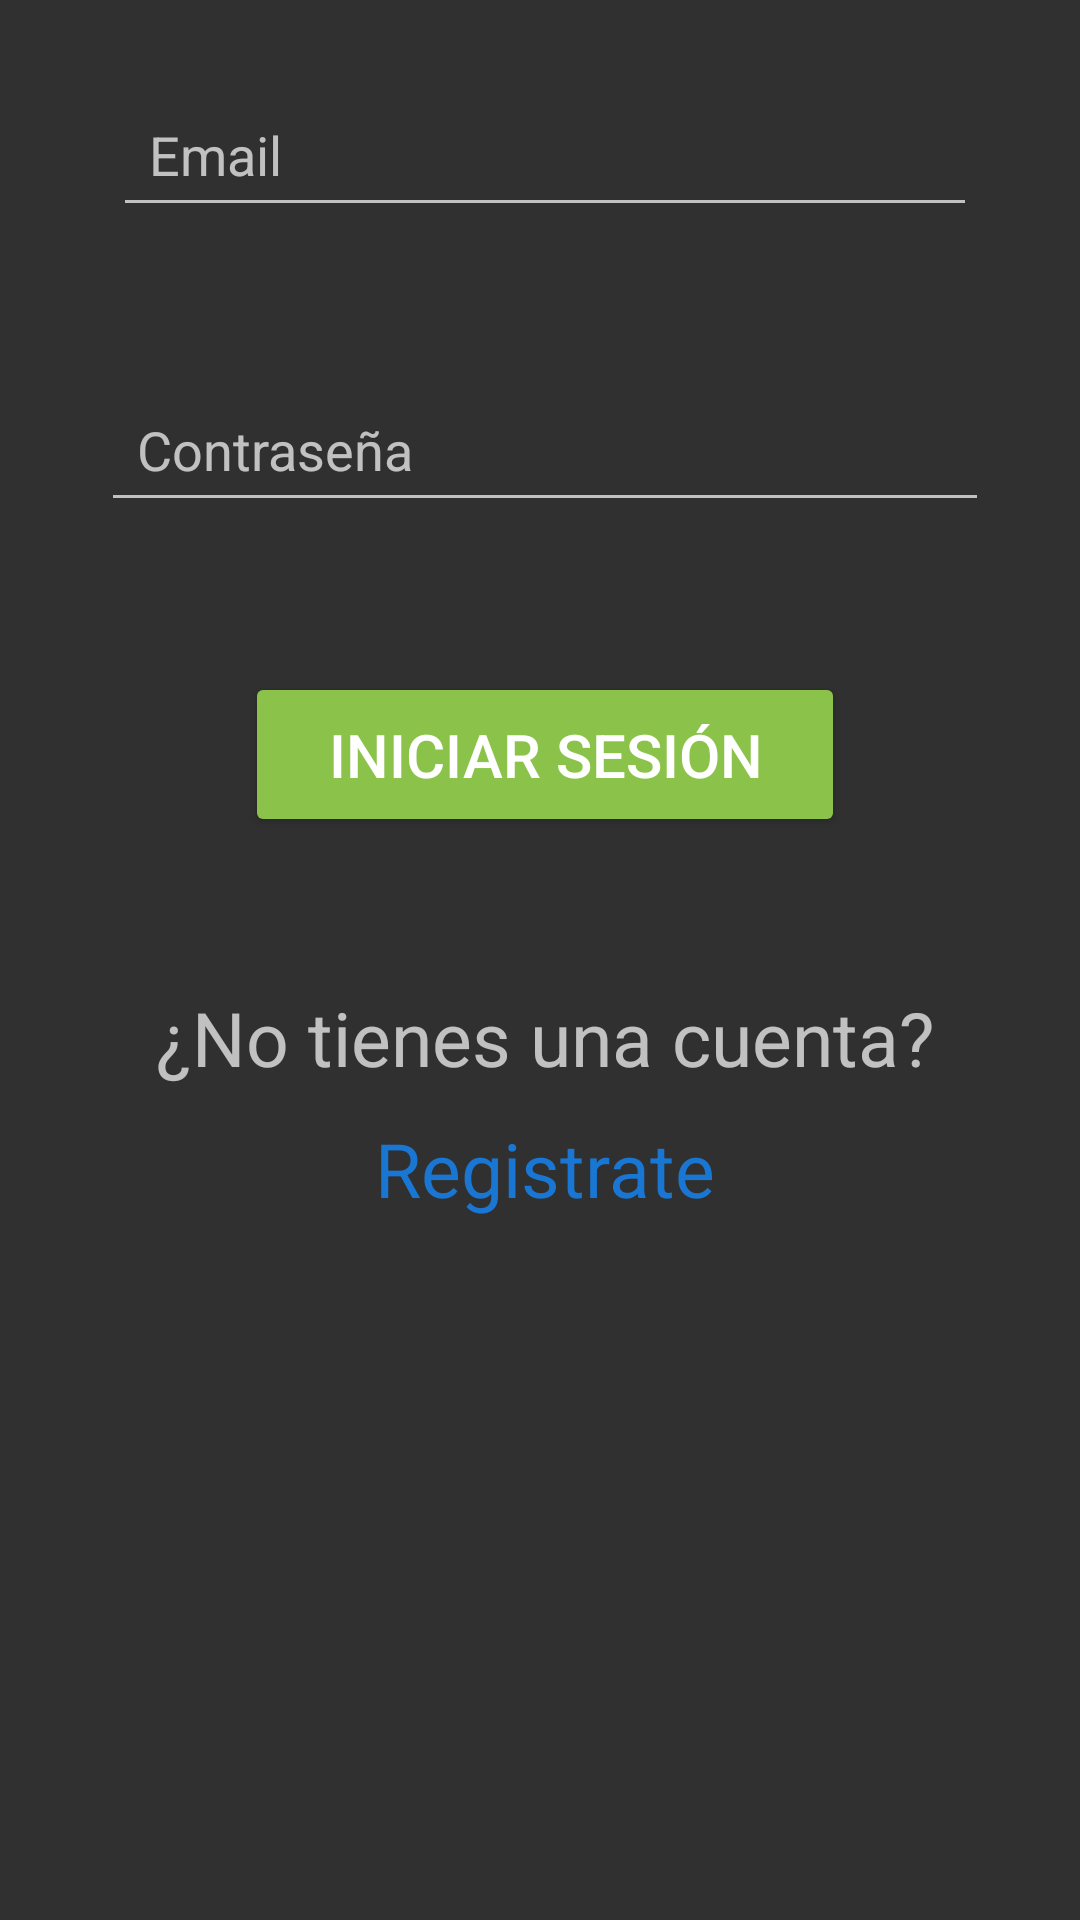

The Android layout XML behind this screen, and the referenced resources:
<!-- AndroidManifest.xml: application theme Theme.AppCompat -->
<!-- res/layout/activity_login.xml -->
<?xml version="1.0" encoding="utf-8"?>
<androidx.constraintlayout.widget.ConstraintLayout xmlns:android="http://schemas.android.com/apk/res/android"
    xmlns:app="http://schemas.android.com/apk/res-auto"
    xmlns:tools="http://schemas.android.com/tools"
    android:id="@+id/main"
    android:verticalScrollbarPosition="right"
    android:layout_width="match_parent"
    android:layout_height="match_parent"
    tools:context=".Login">

    <LinearLayout
        android:layout_width="368dp"
        android:layout_height="733dp"
        android:orientation="vertical"
        app:layout_constraintBottom_toBottomOf="parent"
        app:layout_constraintEnd_toEndOf="parent"
        app:layout_constraintHorizontal_bias="0.372"
        app:layout_constraintStart_toStartOf="parent"
        app:layout_constraintTop_toTopOf="parent"
        app:layout_constraintVertical_bias="1.0">


        <TextView
            android:id="@+id/textTitulo"
            android:layout_width="wrap_content"
            android:layout_height="45dp"
            android:layout_gravity="center_horizontal"
            android:layout_margin="25dp"
            android:text="Gestión de Gastos"
            android:textSize="35dp"
            tools:ignore="MissingConstraints"
            tools:layout_editor_absoluteX="186dp"
            tools:layout_editor_absoluteY="640dp" />


        <EditText
            android:id="@+id/Email"
            android:layout_width="288dp"
            android:layout_height="wrap_content"
            android:layout_gravity="center_horizontal"
            android:layout_margin="25dp"
            android:ems="10"
            android:hint="@string/hint_input"
            android:inputType="textEmailAddress"
            android:padding="12dp"
            tools:ignore="MissingConstraints"
            tools:layout_editor_absoluteX="98dp"
            tools:layout_editor_absoluteY="308dp" />

        <EditText
            android:id="@+id/Password"
            android:layout_width="296dp"
            android:layout_height="wrap_content"
            android:layout_gravity="center_horizontal"
            android:layout_margin="25dp"
            android:ems="10"
            android:hint="@string/hint_input2"
            android:inputType="textPassword"
            android:padding="12dp"
            tools:ignore="MissingConstraints"
            tools:layout_editor_absoluteX="100dp"
            tools:layout_editor_absoluteY="437dp" />

        <Button
            android:id="@+id/buttonIniciar"
            android:layout_width="200dp"
            android:layout_height="55dp"
            android:layout_gravity="center_horizontal"
            android:layout_margin="25dp"
            android:backgroundTint="@color/verde"
            android:text="Iniciar sesión"
            android:textSize="20sp"
            tools:ignore="MissingConstraints"
            tools:layout_editor_absoluteX="159dp"
            tools:layout_editor_absoluteY="486dp" />

        <TextView
            android:id="@+id/textView3"
            android:layout_width="wrap_content"
            android:layout_height="wrap_content"
            android:layout_gravity="center_horizontal"
            android:layout_marginTop="25dp"
            android:layout_marginBottom="10dp"
            android:text="¿No tienes una cuenta?"
            android:textSize="25dp"
            tools:ignore="MissingConstraints"
            tools:layout_editor_absoluteX="170dp"
            tools:layout_editor_absoluteY="562dp" />

        <TextView
            android:id="@+id/textRegistrarse"
            android:layout_width="wrap_content"
            android:layout_height="wrap_content"
            android:layout_gravity="center_horizontal"
            android:text="Registrate"
            android:textColor="@color/celeste"
            android:textSize="25dp"
            tools:ignore="MissingConstraints"
            tools:layout_editor_absoluteX="170dp"
            tools:layout_editor_absoluteY="594dp" />


    </LinearLayout>

</androidx.constraintlayout.widget.ConstraintLayout>
<!-- resources referenced by this layout -->
<resources>
  <color name="celeste">#1976d2</color>
  <color name="verde">#8bc34a</color>
  <string name="hint_input">Email</string>
  <string name="hint_input2">Contraseña</string>
</resources>
